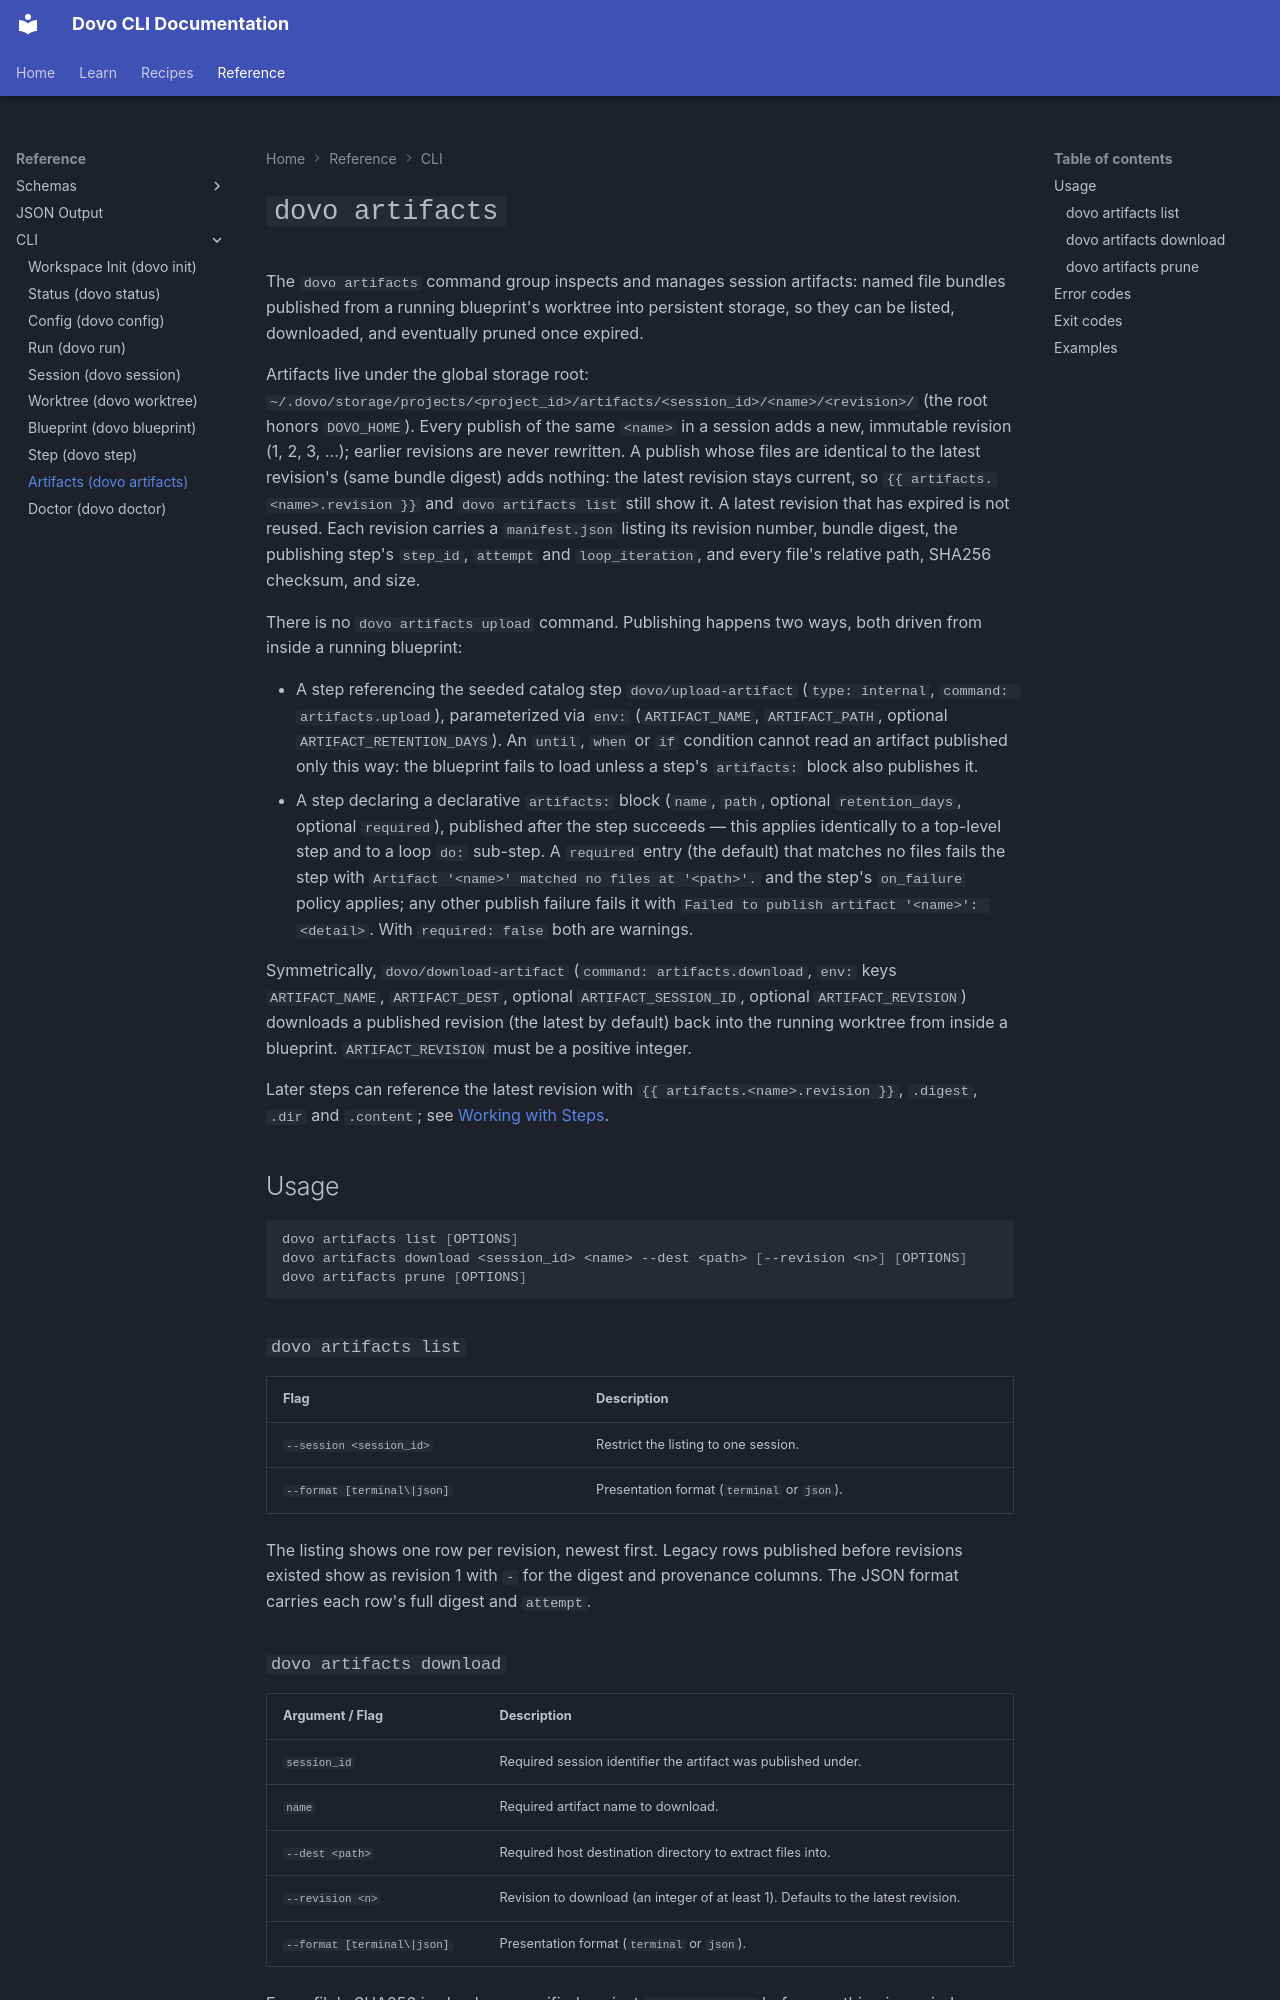

repository: devexhq/dovo · page: cli/artifacts/index.html · generator: mkdocs

# `dovo artifacts`

The `dovo artifacts` command group inspects and manages session artifacts: named file bundles published from a running blueprint's worktree into persistent storage, so they can be listed, downloaded, and eventually pruned once expired.

Artifacts live under the global storage root: `~/.dovo/storage/projects/<project_id>/artifacts/<session_id>/<name>/<revision>/` (the root honors `DOVO_HOME`). Every publish of the same `<name>` in a session adds a new, immutable revision (1, 2, 3, ...); earlier revisions are never rewritten. A publish whose files are identical to the latest revision's (same bundle digest) adds nothing: the latest revision stays current, so `{{ artifacts.<name>.revision }}` and `dovo artifacts list` still show it. A latest revision that has expired is not reused. Each revision carries a `manifest.json` listing its revision number, bundle digest, the publishing step's `step_id`, `attempt` and `loop_iteration`, and every file's relative path, SHA256 checksum, and size.

There is no `dovo artifacts upload` command. Publishing happens two ways, both driven from inside a running blueprint:

- A step referencing the seeded catalog step `dovo/upload-artifact` (`type: internal`, `command: artifacts.upload`), parameterized via `env:` (`ARTIFACT_NAME`, `ARTIFACT_PATH`, optional `ARTIFACT_RETENTION_DAYS`). An `until`, `when` or `if` condition cannot read an artifact published only this way: the blueprint fails to load unless a step's `artifacts:` block also publishes it.
- A step declaring a declarative `artifacts:` block (`name`, `path`, optional `retention_days`, optional `required`), published after the step succeeds — this applies identically to a top-level step and to a loop `do:` sub-step. A `required` entry (the default) that matches no files fails the step with `Artifact '<name>' matched no files at '<path>'.` and the step's `on_failure` policy applies; any other publish failure fails it with `Failed to publish artifact '<name>': <detail>`. With `required: false` both are warnings.

Symmetrically, `dovo/download-artifact` (`command: artifacts.download`, `env:` keys `ARTIFACT_NAME`, `ARTIFACT_DEST`, optional `ARTIFACT_SESSION_ID`, optional `ARTIFACT_REVISION`) downloads a published revision (the latest by default) back into the running worktree from inside a blueprint. `ARTIFACT_REVISION` must be a positive integer.

Later steps can reference the latest revision with `{{ artifacts.<name>.revision }}`, `.digest`, `.dir` and `.content`; see [Working with Steps](../guides/working-with-steps.md#interpolation-paths).

## Usage

```bash
dovo artifacts list [OPTIONS]
dovo artifacts download <session_id> <name> --dest <path> [--revision <n>] [OPTIONS]
dovo artifacts prune [OPTIONS]
```

### `dovo artifacts list`

| Flag | Description |
| --- | --- |
| `--session <session_id>` | Restrict the listing to one session. |
| `--format [terminal\|json]` | Presentation format (`terminal` or `json`). |

The listing shows one row per revision, newest first. Legacy rows published before revisions existed show as revision 1 with `-` for the digest and provenance columns. The JSON format carries each row's full digest and `attempt`.
